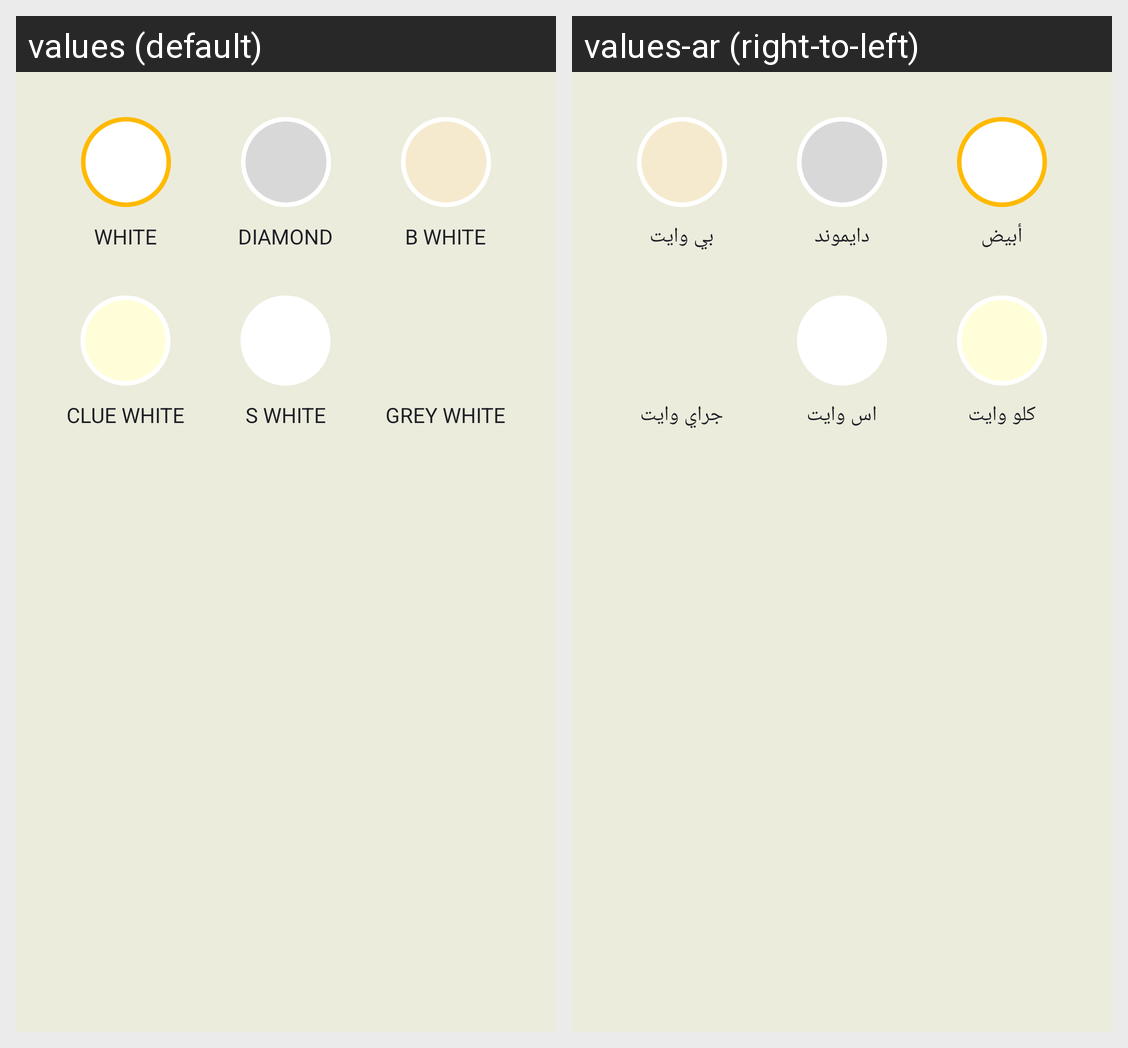

Strings drawn on this Android screen and how each of the app's shown locales translates them:
Android screen res/layout/choose_white_color_panel.xml rendered under 2 locales, left to right: values (default), values-ar (right-to-left). Device: Nexus 5 (rendered at 1080×1920; each locale shown at half size, 540×960, under a caption strip naming it); theme AppTheme.
Strings drawn on this screen, with the default value and each locale's value (text and hints the layout hard-codes, and strings that could not be matched under every locale, appear in the picture but are not listed):

cp_title_white
  values: WHITE
  values-ar: أبيض

white_cp_title_diamond
  values: DIAMOND
  values-ar: دايموند

white_cp_title_b_white
  values: B WHITE
  values-ar: بي وايت

white_cp_title_clue_white
  values: CLUE WHITE
  values-ar: كلو وايت

white_cp_title_s_white
  values: S WHITE
  values-ar: اس وايت

white_cp_title_grey_white
  values: GREY WHITE
  values-ar: جراي وايت
